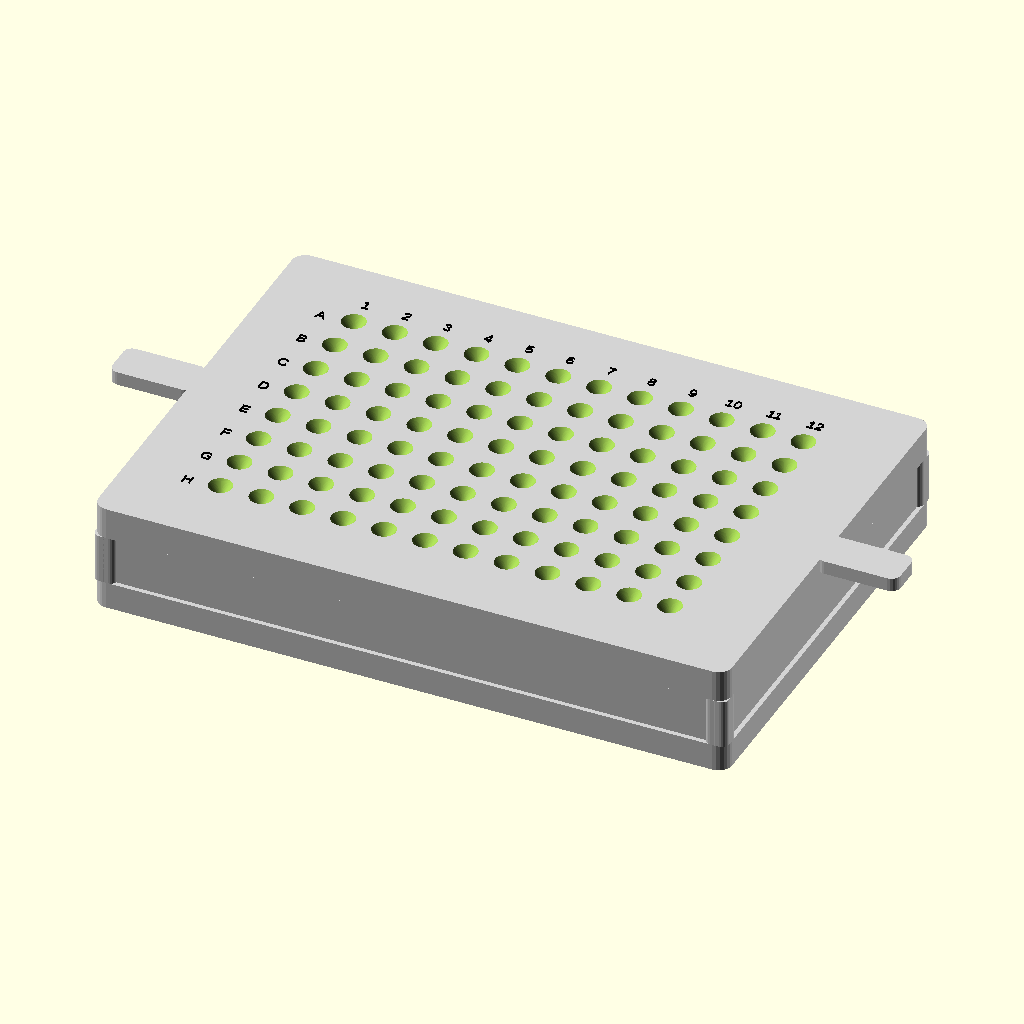
Cell 1 — every parameter at its default value.
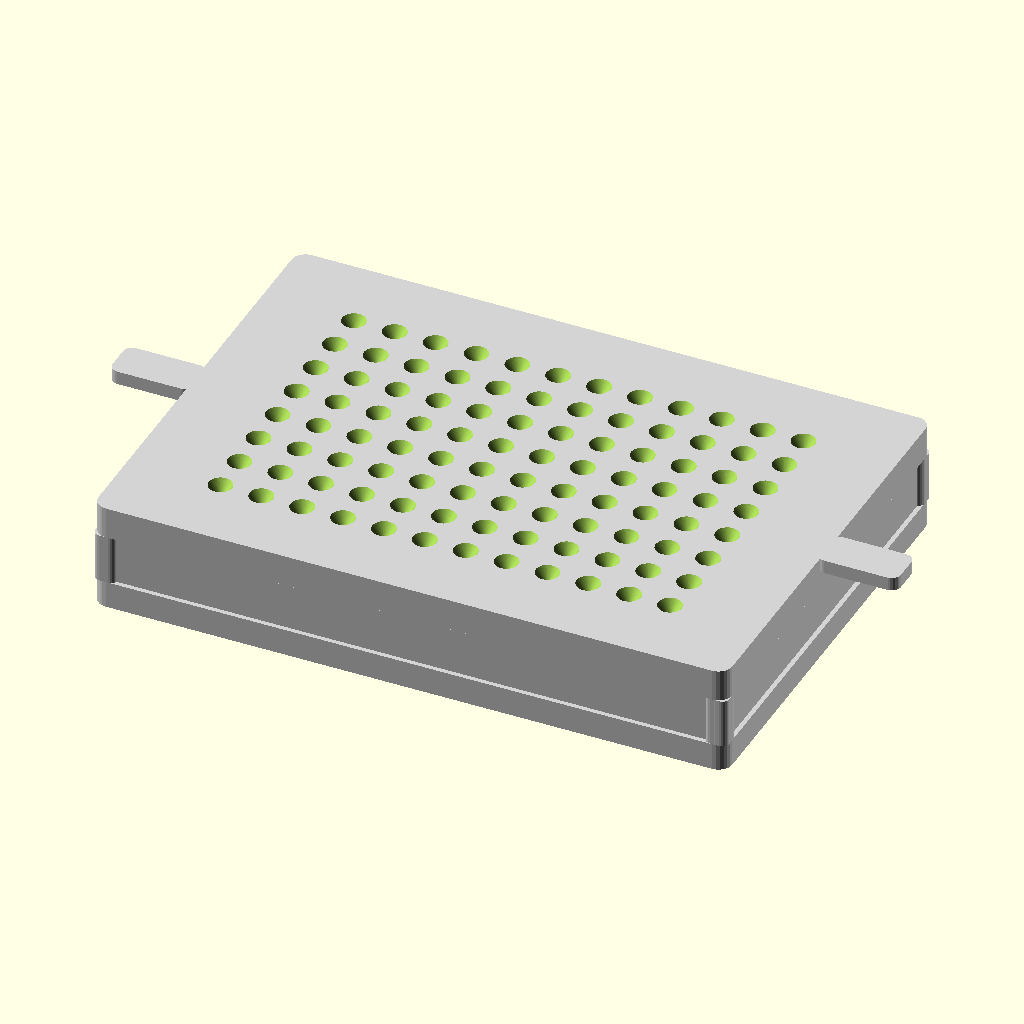
Cell 2: show_labels = false (everything else at default).
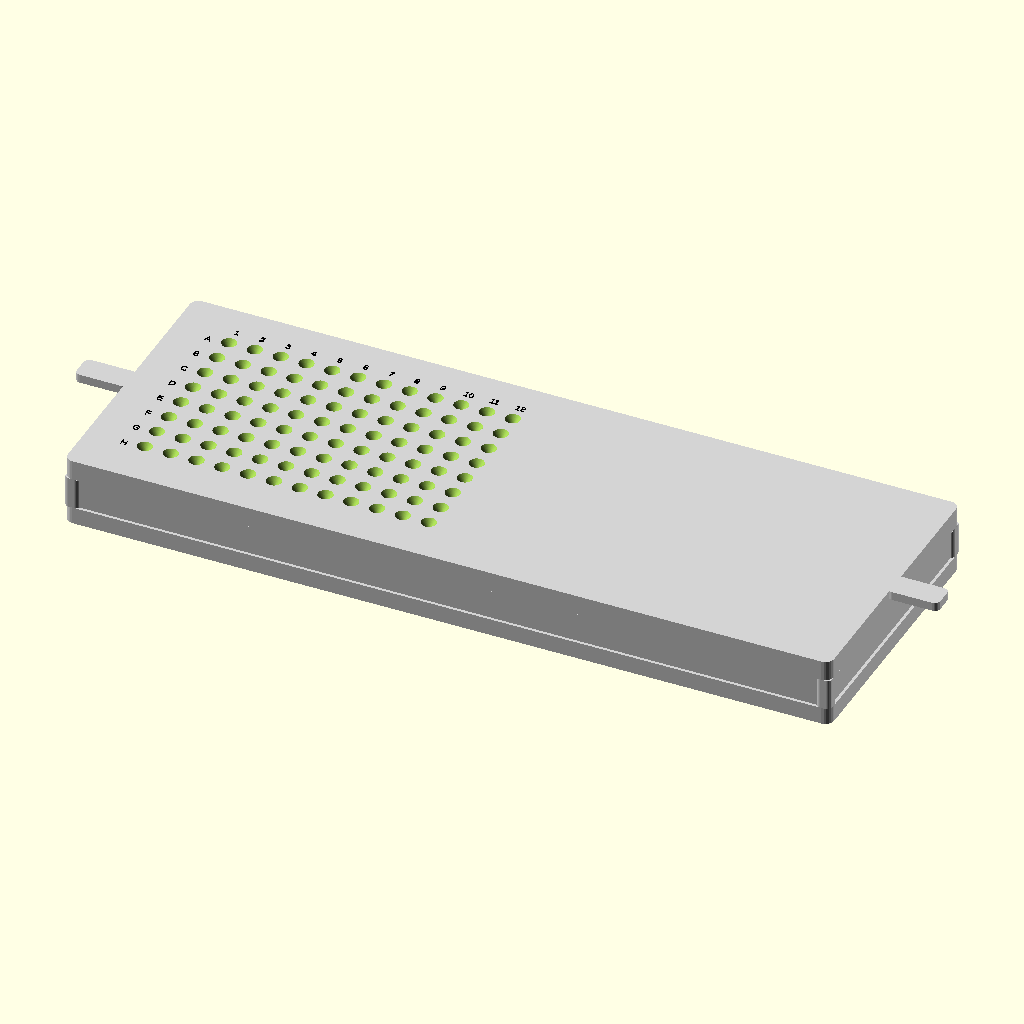
Cell 3: plate_length = 255.52 (everything else at default).
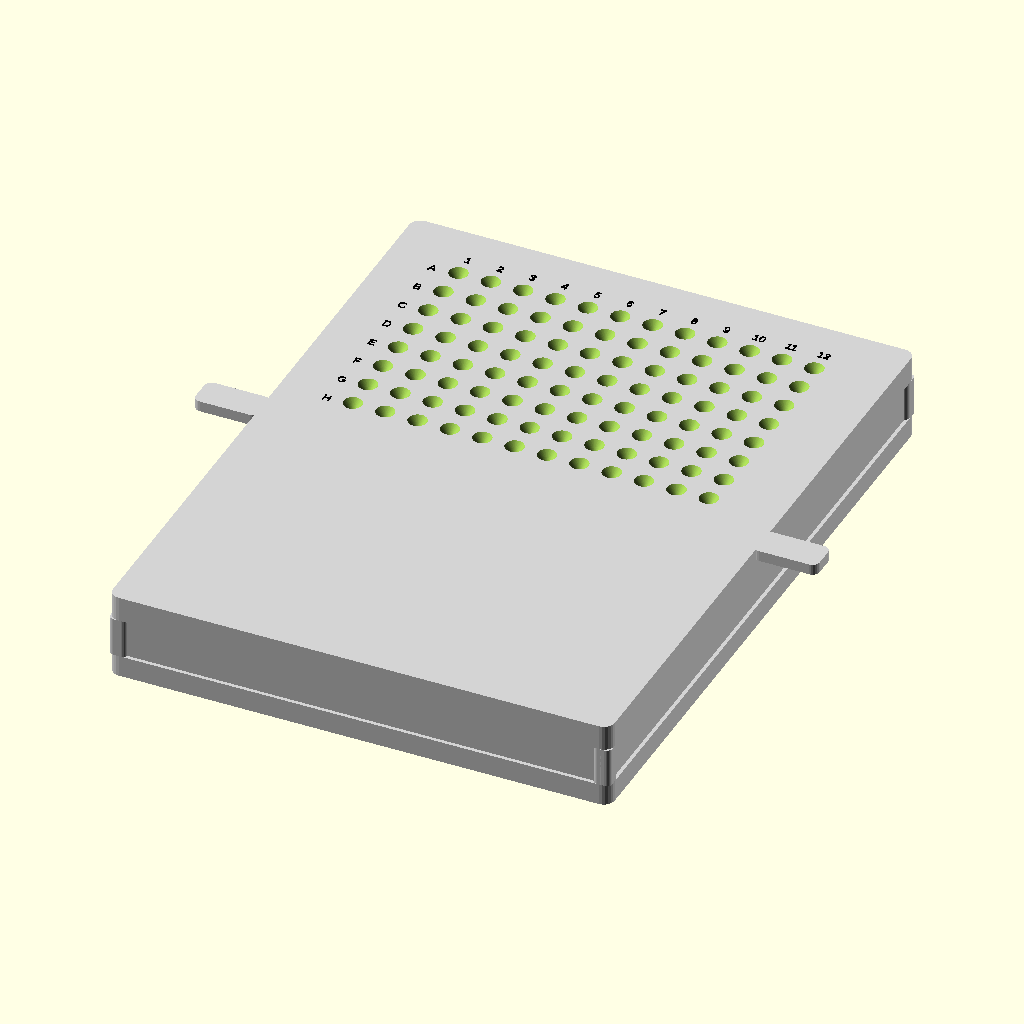
Cell 4: the same model with plate_width = 170.96.
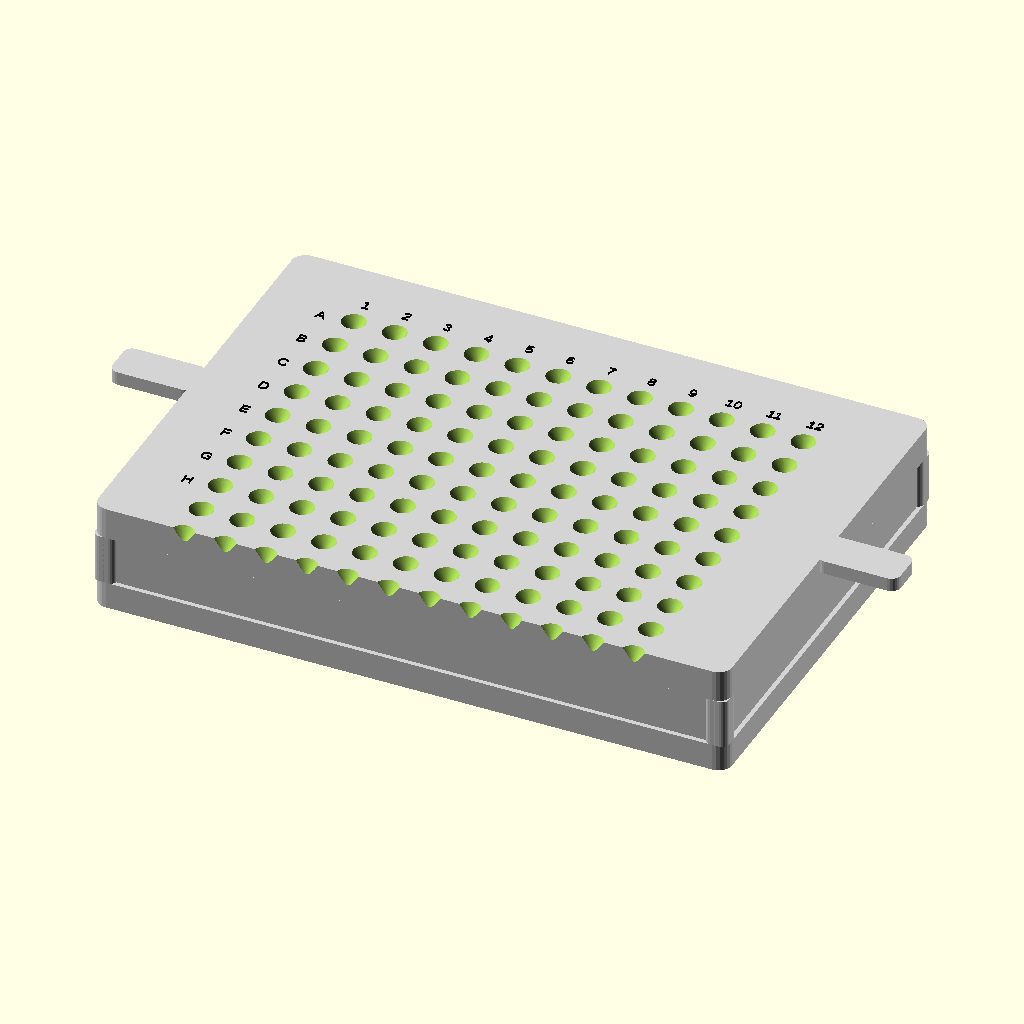
Cell 5: rows = 16 (everything else at default).
The same orthographic view direction (rotation 55°, 0°, 25°; colour scheme Cornfield) for every cell, with the view re-fitted per cell, so scale and position can differ between cells.
The OpenSCAD source (well_plate_pipette_guide_96_v0.scad):
// By Hadden Christ May 2026

// Units: mm

$fn = 72;

// Standard 96-well plate dimensions

plate_length = 127.76;
plate_width  = 85.48;

// 96-well layout
rows = 8;
cols = 12;

// Standard 96-well A1 offsets and pitch
a1_offset_row = 11.24;   // from top edge to A1 center
a1_offset_col = 14.38;   // from left edge to A1 center
well_spacing  = 9.00;    // center-to-center spacing

// Reference plate dimensions for visualization
real_plate_height = 14.40;
reference_well_d = 7.00;
reference_well_depth = 10.80;

// Display options

show_reference_plate = false;   // set true if you want to see reference plate
show_labels = true;

// Easy on/off stand dimensions
// Loose fit around actual plate.
plate_clearance = 0.90;

frame_wall = 5.00;
corner_radius = 3.00;

// Shallow skirt locates the jig but does not grip the plate too hard
collar_depth = 6.00;

// Gap between top of actual plate and underside of guide plate
top_clearance_above_plate = 2.50;

// VWR 200 uL Universal pipette tip 

// VWR tip length 
pipette_tip_total_length = 50.75;   // mm

// Measure actual tip OD where it enters the snug bore.
// Start with 1.20 mm and tune after a test print.
pipette_tip_od_at_guide = 1.20;

// Snug clearance:
pipette_clearance = 0.15;

pipette_hole_d = pipette_tip_od_at_guide + pipette_clearance;

// 96-well plate has tighter spacing, so keep the divot smaller
divot_top_d = 5.80;
divot_depth = 3.00;

// Straight section that holds the pipette tip steady
snug_bore_depth = 4.00;

// Total guide plate thickness
guide_plate_thickness = divot_depth + snug_bore_depth;

// Derived stand dimensions

guide_plate_bottom_z = real_plate_height + top_clearance_above_plate;
guide_plate_top_z = guide_plate_bottom_z + guide_plate_thickness;

outer_length = plate_length + 2 * plate_clearance + 2 * frame_wall;
outer_width  = plate_width  + 2 * plate_clearance + 2 * frame_wall;

inner_length = plate_length + 2 * plate_clearance;
inner_width  = plate_width  + 2 * plate_clearance;

// Electrode alignment offset
// Adjust after testing if the electrode/target array is shifted.
electrode_offset_x = 0.00;
electrode_offset_y = 0.00;

// Main model

if (show_reference_plate) {
    reference_plate();
}

difference() {
    union() {
        shallow_collar_frame();
        corner_support_posts();
        side_support_rails();
        top_guide_plate();
        lift_tabs();
    }

    // Cut 96 recessed divots and pipette guide holes
    for (r = [0:rows-1]) {
        for (c = [0:cols-1]) {
            translate(guide_center(r, c))
                recessed_pipette_cutout();
        }
    }
}

if (show_labels) {
    row_col_labels();
}

// Shallow frame that slips around the real plate

module shallow_collar_frame() {
    color("lightgray")
    difference() {
        rounded_box(outer_length, outer_width, collar_depth, corner_radius);

        translate([0, 0, -0.5])
            rounded_box(inner_length, inner_width, collar_depth + 1.0, 2);
    }
}

// Corner supports connecting collar to top guide plate

module corner_support_posts() {
    post_l = frame_wall;
    post_w = frame_wall;
    post_h = guide_plate_bottom_z - collar_depth;

    color("lightgray")
    for (sx = [-1, 1]) {
        for (sy = [-1, 1]) {
            translate([
                sx * (inner_length / 2 + frame_wall / 2),
                sy * (inner_width  / 2 + frame_wall / 2),
                collar_depth
            ])
                rounded_box(post_l, post_w, post_h, 1.5);
        }
    }
}

// Side support rails
// These stiffen the jig without making the whole collar tight.

module side_support_rails() {
    rail_h = guide_plate_bottom_z - collar_depth;
    rail_w = 3.00;

    color("lightgray") {
        // Long side rails
        for (sy = [-1, 1]) {
            translate([
                0,
                sy * (inner_width / 2 + frame_wall / 2),
                collar_depth
            ])
                rounded_box(outer_length, rail_w, rail_h, 1.5);
        }

        // Short end rails
        for (sx = [-1, 1]) {
            translate([
                sx * (inner_length / 2 + frame_wall / 2),
                0,
                collar_depth
            ])
                rounded_box(rail_w, outer_width, rail_h, 1.5);
        }
    }
}

// Top guide plate where the V divots are cut

module top_guide_plate() {
    color("lightgray")
    translate([0, 0, guide_plate_bottom_z])
        rounded_box(outer_length, outer_width, guide_plate_thickness, corner_radius);
}

// Finger lift tabs for easy removal

module lift_tabs() {
    tab_l = 18;
    tab_w = 9;
    tab_h = 3;

    color("lightgray") {
        // Left tab
        translate([
            -outer_length / 2 - tab_l / 2 + 1,
            0,
            guide_plate_top_z - tab_h
        ])
            rounded_box(tab_l, tab_w, tab_h, 2);

        // Right tab
        translate([
            outer_length / 2 + tab_l / 2 - 1,
            0,
            guide_plate_top_z - tab_h
        ])
            rounded_box(tab_l, tab_w, tab_h, 2);
    }
}

// Recessed V-shaped divot + snug straight bore

module recessed_pipette_cutout() {
    union() {
        // Straight snug bore.
        // This is what keeps the pipette tip from moving around.
        translate([0, 0, guide_plate_bottom_z - 0.7])
            cylinder(
                h = guide_plate_thickness + 1.4,
                d = pipette_hole_d,
                center = false,
                $fn = 72
            );

        // V-shaped divot cut into top surface.
        // Wide at top, narrows into the snug bore.
        translate([0, 0, guide_plate_top_z - divot_depth])
            cylinder(
                h = divot_depth + 0.5,
                d1 = pipette_hole_d,
                d2 = divot_top_d,
                center = false,
                $fn = 72
            );
    }
}

// Reference 96-well plate for visualization only

module reference_plate() {
    color([1, 1, 1, 0.28])
    difference() {
        rounded_box(plate_length, plate_width, real_plate_height, 2);

        for (r = [0:rows-1]) {
            for (c = [0:cols-1]) {
                translate(well_center(r, c))
                    reference_well_cutout();
            }
        }
    }

    // Orange target markers showing electrode/pipette target centers
    for (r = [0:rows-1]) {
        for (c = [0:cols-1]) {
            translate(well_center(r, c))
                electrode_target_marker();
        }
    }
}

// Reference well shape

module reference_well_cutout() {
    well_bottom_z = real_plate_height - reference_well_depth;

    translate([0, 0, well_bottom_z])
        cylinder(
            h = reference_well_depth + 0.6,
            d = reference_well_d,
            center = false,
            $fn = 72
        );
}

// Visual electrode target marker

module electrode_target_marker() {
    well_bottom_z = real_plate_height - reference_well_depth;
    z = well_bottom_z + 0.05;

    color("orange")
    difference() {
        translate([0, 0, z])
            cylinder(h = 0.03, d = 1.20, center = false, $fn = 48);

        translate([0, 0, z - 0.01])
            cylinder(h = 0.06, d = 0.85, center = false, $fn = 48);
    }

    color("black")
    translate([0, 0, z + 0.04])
        cylinder(h = 0.02, d = 0.18, center = false, $fn = 24);
}

// Row and column labels

module row_col_labels() {
    label_z = guide_plate_top_z + 0.05;
    label_size = 2.3;
    row_names = ["A", "B", "C", "D", "E", "F", "G", "H"];

    color("black") {
        // Row labels A-H
        for (r = [0:rows-1]) {
            translate([
                guide_center(r, 0)[0] - 6.8,
                guide_center(r, 0)[1] - 1.0,
                label_z
            ])
                linear_extrude(height = 0.30)
                    text(
                        row_names[r],
                        size = label_size,
                        halign = "center",
                        valign = "center"
                    );
        }

        // Column labels 1-12
        for (c = [0:cols-1]) {
            translate([
                guide_center(0, c)[0],
                guide_center(0, c)[1] + 5.7,
                label_z
            ])
                linear_extrude(height = 0.30)
                    text(
                        str(c + 1),
                        size = label_size,
                        halign = "center",
                        valign = "center"
                    );
        }
    }
}

// Position functions

function well_center(r, c) =
[
    -plate_length / 2 + a1_offset_col + c * well_spacing,
     plate_width  / 2 - a1_offset_row - r * well_spacing,
    0
];

function guide_center(r, c) =
[
    -plate_length / 2 + a1_offset_col + c * well_spacing + electrode_offset_x,
     plate_width  / 2 - a1_offset_row - r * well_spacing + electrode_offset_y,
    0
];

// Rounded rectangular solid

module rounded_box(l, w, h, radius) {
    hull() {
        for (x = [-l / 2 + radius, l / 2 - radius]) {
            for (y = [-w / 2 + radius, w / 2 - radius]) {
                translate([x, y, 0])
                    cylinder(
                        h = h,
                        r = radius,
                        center = false,
                        $fn = 24
                    );
            }
        }
    }
}
Customizer parameters (derived from the source; name, type, default, range or options):
plate_length: number, default 127.76
plate_width: number, default 85.48
rows: number, default 8
cols: number, default 12
a1_offset_row: number, default 11.24
a1_offset_col: number, default 14.38
well_spacing: number, default 9
real_plate_height: number, default 14.4
reference_well_d: number, default 7
reference_well_depth: number, default 10.8
show_reference_plate: bool, default false
show_labels: bool, default true
plate_clearance: number, default 0.9
frame_wall: number, default 5
corner_radius: number, default 3
collar_depth: number, default 6
top_clearance_above_plate: number, default 2.5
pipette_tip_total_length: number, default 50.75
pipette_tip_od_at_guide: number, default 1.2
pipette_clearance: number, default 0.15
divot_top_d: number, default 5.8
divot_depth: number, default 3
snug_bore_depth: number, default 4
electrode_offset_x: number, default 0
electrode_offset_y: number, default 0
